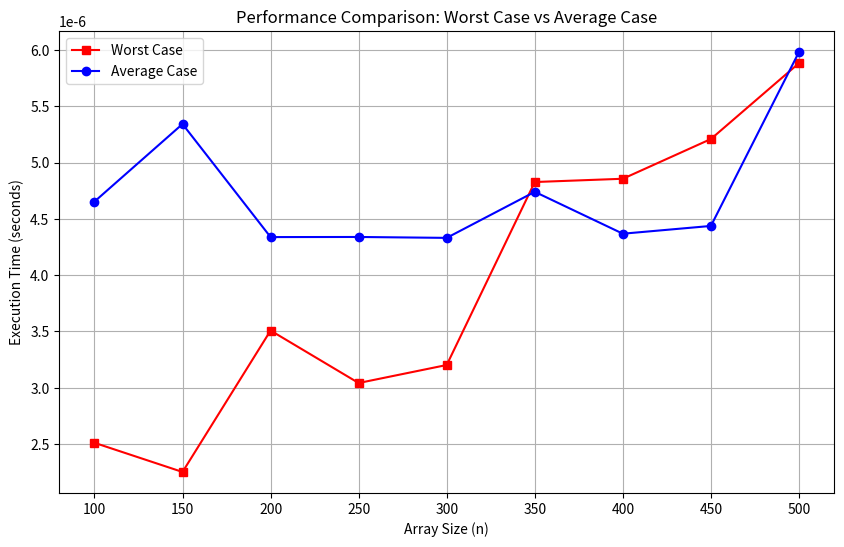

The matplotlib source for this figure:
import random
import time
import matplotlib.pyplot as plt

def generate_array(n, max_value=178, seed=42):
    random.seed(seed)
    return [random.randint(1, max_value) for _ in range(n)]

def is_unique(arr):
    """Check if all elements in the array are unique."""
    return len(arr) == len(set(arr))

def measure_time(func, *args):
    """Measure the execution time of a function."""
    start_time = time.perf_counter()
    result = func(*args)
    end_time = time.perf_counter()
    return result, end_time - start_time

# Configuration
n_values = [100, 150, 200, 250, 300, 350, 400, 450, 500]
max_value = 219 #value is from 250 - the last 3 digits of NIM
seed = 70

worst_case_times = []
average_case_times = []

for n in n_values:
    # Generate array
    arr = generate_array(n, max_value, seed)

    # Measure average case (real-world data)
    _, avg_time = measure_time(is_unique, arr)

    # Measure worst case (all unique, largest set operation)
    worst_case_array = list(range(1, n + 1))  # All unique values
    _, worst_time = measure_time(is_unique, worst_case_array)

    # Store times
    average_case_times.append(avg_time)  # Time in seconds
    worst_case_times.append(worst_time)  # Time in seconds

    # Determine uniqueness
    unique_status = "UNIQUE" if is_unique(arr) else "NOT UNIQUE"
    print(f"Array with n={n}: {unique_status}")
    print(f"Worst Case Time for n={n}: {worst_time:.10f} seconds")
    print(f"Average Case Time for n={n}: {avg_time:.10f} seconds\n")

# Plot results
plt.figure(figsize=(10, 6))
plt.plot(n_values, worst_case_times, label="Worst Case", marker="s", color="red")
plt.plot(n_values, average_case_times, label="Average Case", marker="o", color="blue")
plt.xlabel("Array Size (n)")
plt.ylabel("Execution Time (seconds)")
plt.title("Performance Comparison: Worst Case vs Average Case")
plt.xticks(n_values)
plt.legend()
plt.grid()
plt.show()